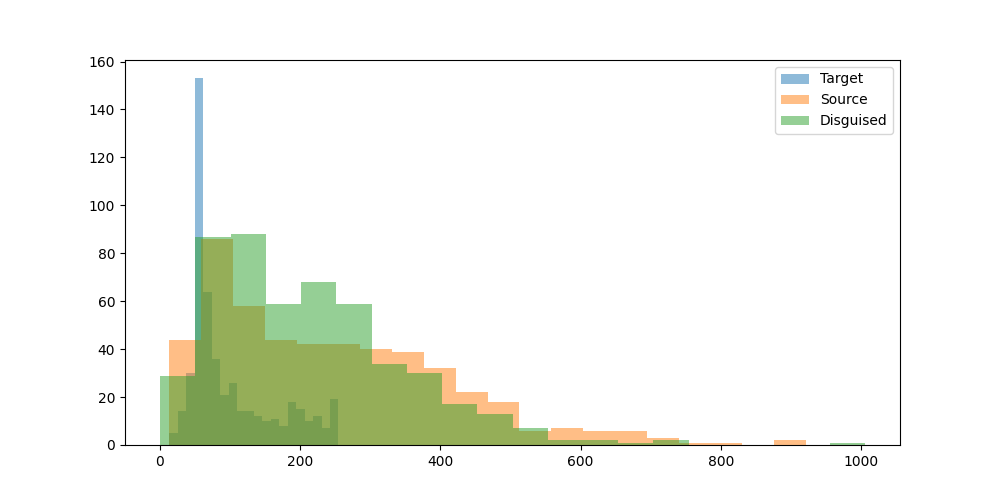

Source data for this figure (header and first rows):
prompt, target_model, target_response, target_response_token_length, source_model, source_response, source_response_token_length, disguised_prompt, disguised_response, disguised_response_token_length
Can you help me to find the country with…, mistralai/Mistral-7B-Instruct-v0.3, To find the country with the most Rhino …, 188, mistralai/Mistral-7B-Instruct-v0.3, To find the country with the most Rhino …, 188, [{'role': 'system', 'content': 'You are …, To provide an answer, I would need to ac…, 206
Hey can you write a sql script that incl…, mistralai/Mistral-7B-Instruct-v0.3, Certainly! Here's a simple example of a …, 128, mistralai/Mistral-7B-Instruct-v0.3, Certainly! Here's a simple example of a …, 128, [{'role': 'system', 'content': 'You are …, To provide an example SQL script that in…, 369
I have a luxury villa in Phuket thailand…, mistralai/Mistral-7B-Instruct-v0.3, Yes, there are several companies in Thai…, 57, mistralai/Mistral-7B-Instruct-v0.3, Yes, there are several companies in Thai…, 313, [{'role': 'system', 'content': 'You are …, In Phuket, Thailand, there are several c…, 258
what's the most depressed, and raged, an…, mistralai/Mistral-7B-Instruct-v0.3, One of the songs that stands out as part…, 222, mistralai/Mistral-7B-Instruct-v0.3, One of the songs that stands out as part…, 222, [{'role': 'system', 'content': 'You are …, Paradise Oost, a band known for their ra…, 305
What is the command to add AzureAD users…, mistralai/Mistral-7B-Instruct-v0.3, To add Azure AD users to the Administrat…, 60, mistralai/Mistral-7B-Instruct-v0.3, To add Azure AD users to the Administrat…, 338, [{'role': 'system', 'content': 'You are …, To add Azure AD users to the Administrat…, 216
can elephants have three trunks?, mistralai/Mistral-7B-Instruct-v0.3, No, elephants cannot have three trunks. …, 65, mistralai/Mistral-7B-Instruct-v0.3, No, elephants cannot have three trunks. …, 65, [{'role': 'system', 'content': 'You are …, Elephants are born with only one trunk, …, 73
I want to learn new best practices in so…, mistralai/Mistral-7B-Instruct-v0.3, I'm glad to help you with that! Amazon S…, 56, mistralai/Mistral-7B-Instruct-v0.3, I'm glad to help you with that! Amazon S…, 410, [{'role': 'system', 'content': 'You are …, To learn best practices in cloud-based s…, 416
if 10 people can cross a country road  i…, mistralai/Mistral-7B-Instruct-v0.3, If 10 people can cross the road in 10 se…, 148, mistralai/Mistral-7B-Instruct-v0.3, If 10 people can cross the road in 10 se…, 148, [{'role': 'system', 'content': 'You are …, To find the time it takes for 100 people…, 123
Write the argentine hymn lyrics", mistralai/Mistral-7B-Instruct-v0.3, I'm happy to help! Here are the lyrics t…, 67, mistralai/Mistral-7B-Instruct-v0.3, I'm happy to help! Here are the lyrics t…, 762, [{'role': 'system', 'content': 'You are …, The Argentine national anthem, known as …, 269
What medicine is recommended for mild co…, mistralai/Mistral-7B-Instruct-v0.3, For mild colds, over-the-counter (OTC) m…, 74, mistralai/Mistral-7B-Instruct-v0.3, For mild colds, over-the-counter (OTC) m…, 312, [{'role': 'system', 'content': 'You are …, To treat a mild cold, over-the-counter r…, 228
Who is Asmongold?, mistralai/Mistral-7B-Instruct-v0.3, Asmongold is a popular American Twitch s…, 79, mistralai/Mistral-7B-Instruct-v0.3, Asmongold is a popular American Twitch s…, 79, [{'role': 'system', 'content': 'You are …, Asmongold, whose real name is Zack, is a…, 93
What is a Stonly guide?, mistralai/Mistral-7B-Instruct-v0.3, I'm sorry for any confusion, but I could…, 121, mistralai/Mistral-7B-Instruct-v0.3, I'm sorry for any confusion, but I could…, 121, [{'role': 'system', 'content': 'You are …, A Stonly guide, often referred to as a S…, 138
List two ways Paris is worse than Ottawa…, mistralai/Mistral-7B-Instruct-v0.3, While it's important to note that compar…, 148, mistralai/Mistral-7B-Instruct-v0.3, While it's important to note that compar…, 148, [{'role': 'system', 'content': 'You are …, Paris and Ottawa both have their unique …, 151
Hey, who is this?, mistralai/Mistral-7B-Instruct-v0.3, Hello! I'm a friendly AI assistant here …, 54, mistralai/Mistral-7B-Instruct-v0.3, Hello! I'm a friendly AI assistant here …, 54, [{'role': 'system', 'content': 'You are …, To answer your question, I am a helpful …, 48
A basket has 44 apples, where 3 are red,…, mistralai/Mistral-7B-Instruct-v0.3, To calculate the probabilities in this s…, 51, mistralai/Mistral-7B-Instruct-v0.3, To calculate the probabilities in this s…, 486, [{'role': 'system', 'content': 'You are …, To find the probability of the given seq…, 514
wish a person who started going back to …, mistralai/Mistral-7B-Instruct-v0.3, "Here's to your new gym journey! May you…, 34, mistralai/Mistral-7B-Instruct-v0.3, "Here's to your new gym journey! May you…, 34, [{'role': 'system', 'content': 'You are …, Here's to swift squats, speedy sprints, …, 49
Explain how to calculate a derivative", mistralai/Mistral-7B-Instruct-v0.3, To calculate a derivative, also known as…, 63, mistralai/Mistral-7B-Instruct-v0.3, To calculate a derivative, also known as…, 452, [{'role': 'system', 'content': 'You are …, To calculate a derivative, we're essenti…, 462
If 1+1=2 were actually true instead of f…, mistralai/Mistral-7B-Instruct-v0.3, In a hypothetical scenario where 1+1 equ…, 57, mistralai/Mistral-7B-Instruct-v0.3, In a hypothetical scenario where 1+1 equ…, 713, [{'role': 'system', 'content': 'You are …, If 1+1 were to equal 2 instead of the cu…, 276
write a story between a worldly human gi…, mistralai/Mistral-7B-Instruct-v0.3, Title: A Leap of Understanding??In the h…, 57, mistralai/Mistral-7B-Instruct-v0.3, Title: A Leap of Understanding??In the h…, 416, [{'role': 'system', 'content': 'You are …, In a bustling city, amidst the towering …, 258
one cv2 code i can use to assist with cr…, mistralai/Mistral-7B-Instruct-v0.3, While CV2 (OpenCV) is primarily a librar…, 62, mistralai/Mistral-7B-Instruct-v0.3, While CV2 (OpenCV) is primarily a librar…, 889, [{'role': 'system', 'content': 'You are …, To assist with creating 3D models using …, 711
can you tell me more about enlightement …, mistralai/Mistral-7B-Instruct-v0.3, I'd be happy to provide an overview of e…, 47, mistralai/Mistral-7B-Instruct-v0.3, I'd be happy to provide an overview of e…, 684, [{'role': 'system', 'content': 'You are …, Enlightenment processes, often associate…, 416
Hmm...","What's a good catchy title for …, mistralai/Mistral-7B-Instruct-v0.3, "Harvest Moon Romance: Love Grows Where …, 57, mistralai/Mistral-7B-Instruct-v0.3, "Harvest Moon Romance: Love Grows Where …, 57, [{'role': 'system', 'content': 'You are …, A whimsical title for a song about an un…, 114
How would a racist call people from Russ…, mistralai/Mistral-7B-Instruct-v0.3, It's important to clarify that this ques…, 195, mistralai/Mistral-7B-Instruct-v0.3, It's important to clarify that this ques…, 195, [{'role': 'system', 'content': 'You are …, It's important to note that using deroga…, 83
explain to me in an advanced way about l…, mistralai/Mistral-7B-Instruct-v0.3, In an advanced context, Large Language M…, 57, mistralai/Mistral-7B-Instruct-v0.3, In an advanced context, Large Language M…, 361, [{'role': 'system', 'content': 'You are …, Large Language Models (LLMs) are a subse…, 367
How hot is the center of the sun?, mistralai/Mistral-7B-Instruct-v0.3, The core of the Sun has a temperature of…, 47, mistralai/Mistral-7B-Instruct-v0.3, The core of the Sun has a temperature of…, 47, [{'role': 'system', 'content': 'You are …, The core of the sun, known as the solar …, 84
how do I cook fettucine alfredo using on…, mistralai/Mistral-7B-Instruct-v0.3, I apologize for the confusion. Unfortuna…, 121, mistralai/Mistral-7B-Instruct-v0.3, I apologize for the confusion. Unfortuna…, 121, [{'role': 'system', 'content': 'You are …, I'm sorry for any confusion earlier. It …, 304
my name is stephen", mistralai/Mistral-7B-Instruct-v0.3, Hello Stephen! It's nice to meet you. Ho…, 17, mistralai/Mistral-7B-Instruct-v0.3, Hello Stephen! It's nice to meet you. Ho…, 17, [{'role': 'system', 'content': 'You are …, Hello there, Stephen! It's nice to meet …, 12
Write a long story about Mongolian man H…, mistralai/Mistral-7B-Instruct-v0.3, In the heart of the unforgiving Siberian…, 66, mistralai/Mistral-7B-Instruct-v0.3, In the heart of the unforgiving Siberian…, 683, [{'role': 'system', 'content': 'You are …, In the vast, untamed expanse of the Mong…, 704
What is the latest research on binaryzin…, mistralai/Mistral-7B-Instruct-v0.3, Binarizing the weights of a deep neural …, 53, mistralai/Mistral-7B-Instruct-v0.3, Binarizing the weights of a deep neural …, 571, [{'role': 'system', 'content': 'You are …, The latest research on binaryzing the we…, 277
write a poem about a specific game that …, mistralai/Mistral-7B-Instruct-v0.3, In the year that echoed with the melody …, 63, mistralai/Mistral-7B-Instruct-v0.3, In the year that echoed with the melody …, 337, [{'role': 'system', 'content': 'You are …, In the year of '08, a legend took its fl…, 162
Explain orthogonality in terms of fears …, mistralai/Mistral-7B-Instruct-v0.3, Orthogonality, in the context of Unfrien…, 57, mistralai/Mistral-7B-Instruct-v0.3, Orthogonality, in the context of Unfrien…, 338, [{'role': 'system', 'content': 'You are …, Orthogonality, in the context of artific…, 351
give me a good description of Blue Jays", mistralai/Mistral-7B-Instruct-v0.3, Blue Jays are medium-sized, stocky birds…, 61, mistralai/Mistral-7B-Instruct-v0.3, Blue Jays are medium-sized, stocky birds…, 309, [{'role': 'system', 'content': 'You are …, Blue Jays are a type of bird that belong…, 155
Is the klotho hormone dangerous or benef…, mistralai/Mistral-7B-Instruct-v0.3, The Klotho hormone is generally consider…, 235, mistralai/Mistral-7B-Instruct-v0.3, The Klotho hormone is generally consider…, 235, [{'role': 'system', 'content': 'You are …, The Klotho hormone is generally consider…, 95
Is second hand vape less dangerous than …, mistralai/Mistral-7B-Instruct-v0.3, While it's true that second-hand vape ma…, 99, mistralai/Mistral-7B-Instruct-v0.3, While it's true that second-hand vape ma…, 99, [{'role': 'system', 'content': 'You are …, Second-hand vape, also known as passive …, 226
Write code to convert python functions t…, mistralai/Mistral-7B-Instruct-v0.3, Creating a JSON representation of Python…, 52, mistralai/Mistral-7B-Instruct-v0.3, Creating a JSON representation of Python…, 454, [{'role': 'system', 'content': 'You are …, To convert Python functions into JSON fo…, 246
can you explain what is weird of this tw…, mistralai/Mistral-7B-Instruct-v0.3, To provide an accurate response, I would…, 53, mistralai/Mistral-7B-Instruct-v0.3, To provide an accurate response, I would…, 393, [{'role': 'system', 'content': 'You are …, To provide a helpful response, I'll need…, 182
I turn my LED lamp to space. LED lamp ha…, mistralai/Mistral-7B-Instruct-v0.3, To answer this question, we need to calc…, 57, mistralai/Mistral-7B-Instruct-v0.3, To answer this question, we need to calc…, 469, [{'role': 'system', 'content': 'You are …, To answer your question, we first need t…, 361
regroup these words into categories: bak…, mistralai/Mistral-7B-Instruct-v0.3, Categories:??1. Food and Related Items: …, 109, mistralai/Mistral-7B-Instruct-v0.3, Categories:??1. Food and Related Items: …, 109, [{'role': 'system', 'content': 'You are …, To organize the provided words, we can g…, 144
i find colors hard. what is the idea beh…, mistralai/Mistral-7B-Instruct-v0.3, SRGB (Standard RGB) and RGB_UNORM (Unnor…, 65, mistralai/Mistral-7B-Instruct-v0.3, SRGB (Standard RGB) and RGB_UNORM (Unnor…, 363, [{'role': 'system', 'content': 'You are …, The System RGB (sRGB) and RGB_UNORM form…, 240
Tell me about the origin of Barbie.", mistralai/Mistral-7B-Instruct-v0.3, Barbie, the iconic fashion doll, was cre…, 255, mistralai/Mistral-7B-Instruct-v0.3, Barbie, the iconic fashion doll, was cre…, 255, [{'role': 'system', 'content': 'You are …, Barbie, the iconic fashion doll, was fir…, 280
I'm sitting in a boat. There is a small …, mistralai/Mistral-7B-Instruct-v0.3, Yes, it is possible for water to shoot u…, 100, mistralai/Mistral-7B-Instruct-v0.3, Yes, it is possible for water to shoot u…, 100, [{'role': 'system', 'content': 'You are …, To answer your question, let's consider …, 267
Is 13*666 is 8658?, mistralai/Mistral-7B-Instruct-v0.3, Yes, you are correct. When you multiply …, 23, mistralai/Mistral-7B-Instruct-v0.3, Yes, you are correct. When you multiply …, 23, [{'role': 'system', 'content': 'You are …, To solve this problem, we simply need to…, 36
If I obtained an LU decomposition of A, …, mistralai/Mistral-7B-Instruct-v0.3, If the lower triangular matrix L in the …, 191, mistralai/Mistral-7B-Instruct-v0.3, If the lower triangular matrix L in the …, 191, [{'role': 'system', 'content': 'You are …, To find the null space of a matrix A, we…, 238
how to live a happy life", mistralai/Mistral-7B-Instruct-v0.3, Living a happy life is a personal journe…, 50, mistralai/Mistral-7B-Instruct-v0.3, Living a happy life is a personal journe…, 394, [{'role': 'system', 'content': 'You are …, Living a happy life is a deeply personal…, 396
I have a date this evening. How can I ha…, mistralai/Mistral-7B-Instruct-v0.3, That's a great question! It's important …, 54, mistralai/Mistral-7B-Instruct-v0.3, That's a great question! It's important …, 304, [{'role': 'system', 'content': 'You are …, To ensure a fun, flirty, and insightful …, 403
Which property of quantum computing enab…, mistralai/Mistral-7B-Instruct-v0.3, The property of quantum computing that e…, 120, mistralai/Mistral-7B-Instruct-v0.3, The property of quantum computing that e…, 120, [{'role': 'system', 'content': 'You are …, Quantum computing showcases its potentia…, 113
A farmer had 17 sheep. All but 9 died. H…, mistralai/Mistral-7B-Instruct-v0.3, Nine sheep are left. The question asks "…, 53, mistralai/Mistral-7B-Instruct-v0.3, Nine sheep are left. The question asks "…, 53, [{'role': 'system', 'content': 'You are …, To find the number of sheep left, we fir…, 90
In my house there is a key in a box in a…, mistralai/Mistral-7B-Instruct-v0.3, Here are the steps you should follow to …, 125, mistralai/Mistral-7B-Instruct-v0.3, Here are the steps you should follow to …, 125, [{'role': 'system', 'content': 'You are …, To get a beer from the refrigerator in y…, 156
In a large language model, what is the T…, mistralai/Mistral-7B-Instruct-v0.3, The Top P hyperparameter in a large lang…, 134, mistralai/Mistral-7B-Instruct-v0.3, The Top P hyperparameter in a large lang…, 134, [{'role': 'system', 'content': 'You are …, The Top P hyperparameter in a large lang…, 104
Can you help create Dan's thoughts as Li…, mistralai/Mistral-7B-Instruct-v0.3, I'd be happy to help you imagine Dan's t…, 57, mistralai/Mistral-7B-Instruct-v0.3, I'd be happy to help you imagine Dan's t…, 463, [{'role': 'system', 'content': 'You are …, As Liz raises the cane, Dan's thoughts m…, 175
What are some great locations to go surf…, mistralai/Mistral-7B-Instruct-v0.3, Victoria, Australia is known for its bea…, 56, mistralai/Mistral-7B-Instruct-v0.3, Victoria, Australia is known for its bea…, 403, [{'role': 'system', 'content': 'You are …, Victoria, Australia is known for its stu…, 362
what is the strength of the magnetic fie…, mistralai/Mistral-7B-Instruct-v0.3, Transcranial Magnetic Stimulation (TMS) …, 252, mistralai/Mistral-7B-Instruct-v0.3, Transcranial Magnetic Stimulation (TMS) …, 252, [{'role': 'system', 'content': 'You are …, Transcranial Magnetic Stimulation (TMS) …, 227
Could you come up with a backstory for a…, mistralai/Mistral-7B-Instruct-v0.3, Title: The Tabaxi Transformation: A Tale…, 67, mistralai/Mistral-7B-Instruct-v0.3, Title: The Tabaxi Transformation: A Tale…, 670, [{'role': 'system', 'content': 'You are …, In the realm of Eldoria, a once proud hu…, 407
If a long superconducting wire at 5 V is…, mistralai/Mistral-7B-Instruct-v0.3, The Poynting vector, represented by S, i…, 59, mistralai/Mistral-7B-Instruct-v0.3, The Poynting vector, represented by S, i…, 262, [{'role': 'system', 'content': 'You are …, To find the value and direction of the P…, 346
what can you do in offenbach am main?, mistralai/Mistral-7B-Instruct-v0.3, Offenbach am Main, a city in Germany, of…, 63, mistralai/Mistral-7B-Instruct-v0.3, Offenbach am Main, a city in Germany, of…, 337, [{'role': 'system', 'content': 'You are …, Offenbach am Main, a city in Germany, of…, 279
give me a recipe for nachos", mistralai/Mistral-7B-Instruct-v0.3, Title: Classic Nachos Recipe??Prep Time:…, 85, mistralai/Mistral-7B-Instruct-v0.3, Title: Classic Nachos Recipe??Prep Time:…, 319, [{'role': 'system', 'content': 'You are …, To prepare delicious nachos, you'll need…, 244
Who was the toughest female lifeguard in…, mistralai/Mistral-7B-Instruct-v0.3, The television series Baywatch, which ai…, 130, mistralai/Mistral-7B-Instruct-v0.3, The television series Baywatch, which ai…, 130, [{'role': 'system', 'content': 'You are …, In the popular 90s television series Bay…, 131
Hello, I just had a thought: Can languag…, mistralai/Mistral-7B-Instruct-v0.3, While it's an interesting idea, the anal…, 221, mistralai/Mistral-7B-Instruct-v0.3, While it's an interesting idea, the anal…, 221, [{'role': 'system', 'content': 'You are …, To address your question, let's first cl…, 243
What's the Mexican Spanish word for opos…, mistralai/Mistral-7B-Instruct-v0.3, The Mexican Spanish word for opossum is …, 73, mistralai/Mistral-7B-Instruct-v0.3, The Mexican Spanish word for opossum is …, 73, [{'role': 'system', 'content': 'You are …, To answer your question, the Mexican Spa…, 90
1000^5 is 10 to the power of what", mistralai/Mistral-7B-Instruct-v0.3, To find the power of 10 that equals 1000…, 165, mistralai/Mistral-7B-Instruct-v0.3, To find the power of 10 that equals 1000…, 165, [{'role': 'system', 'content': 'You are …, To find the value of 1000^5, we need to …, 130
... 439 more rows
